Image classification data set "dataset" (mohammed761/ai-property-triage on GitHub). Class labels (5): bathroom, bedroom, exterior, kitchen, living room.

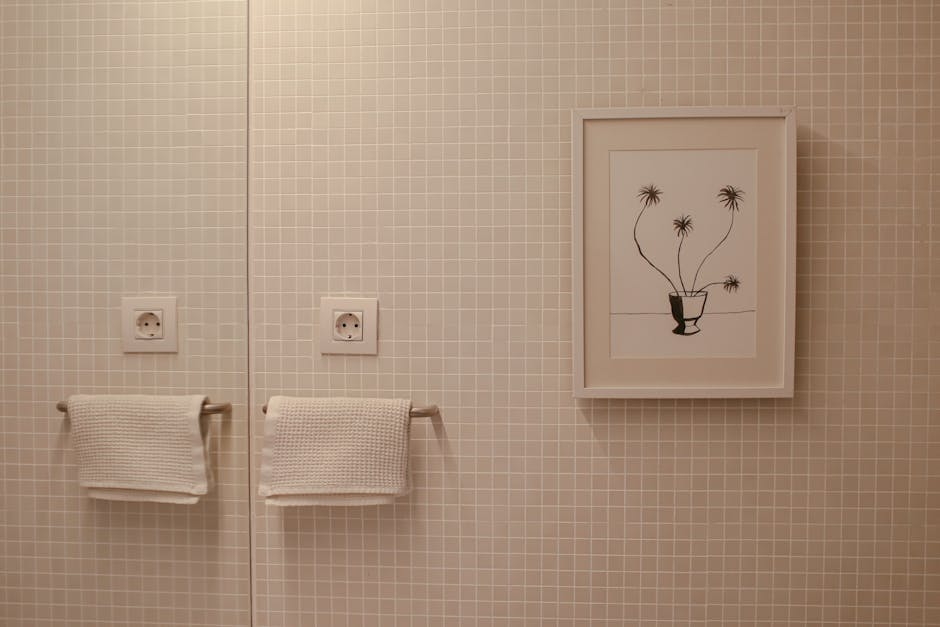
Label: bathroom

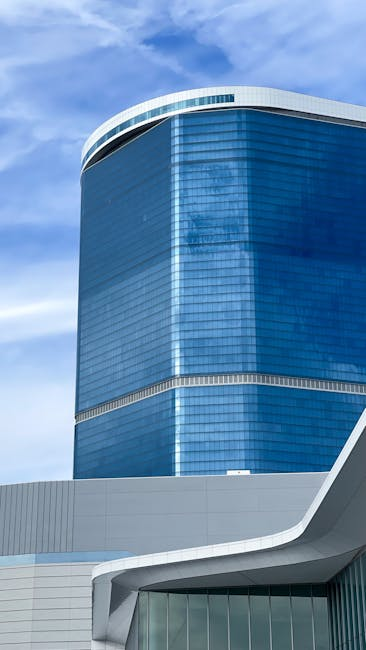
Label: exterior

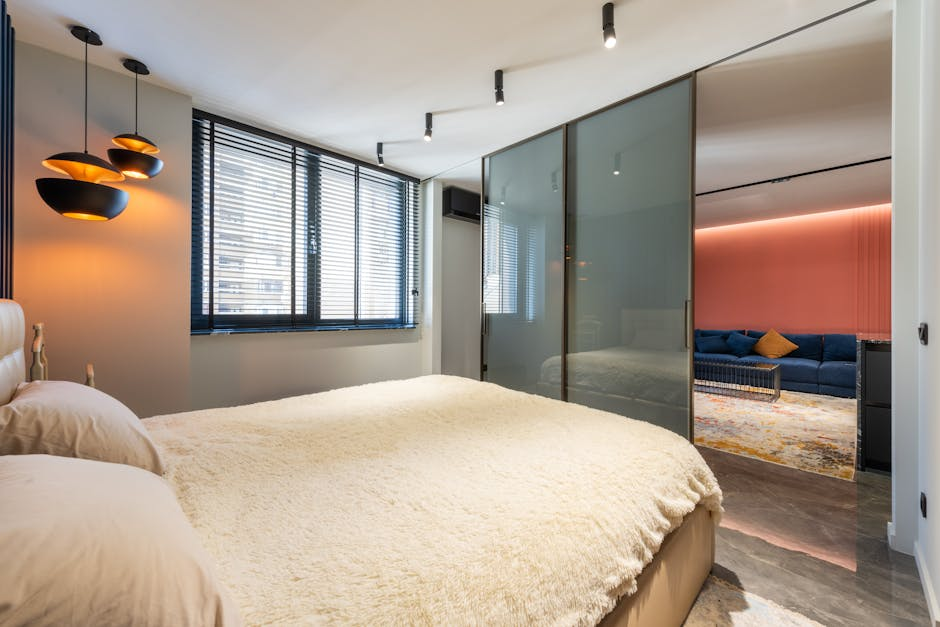
Label: bedroom

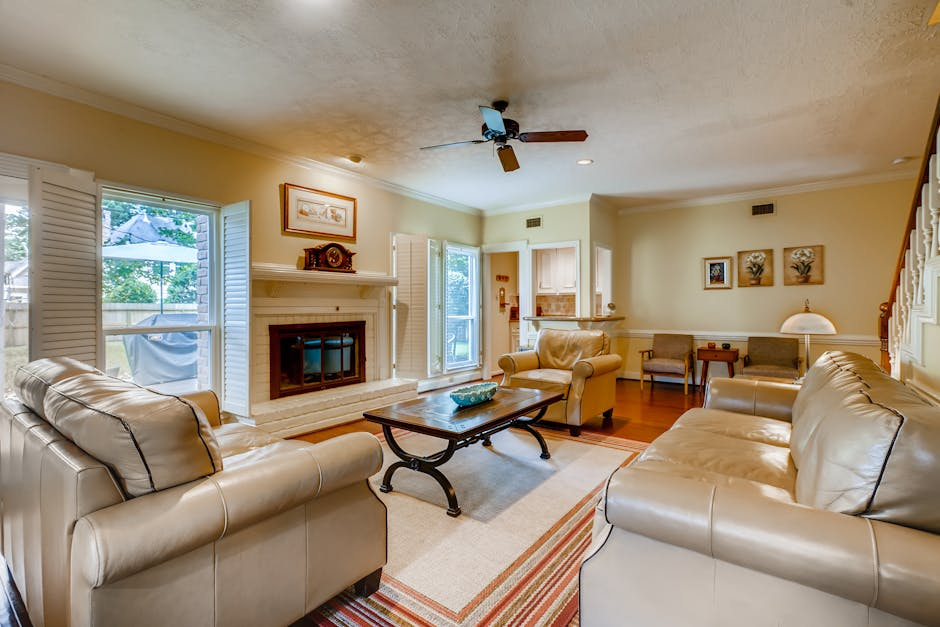
Label: living room

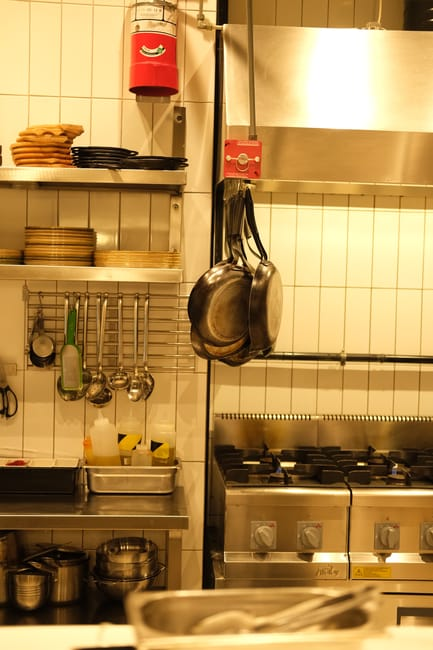
Label: kitchen

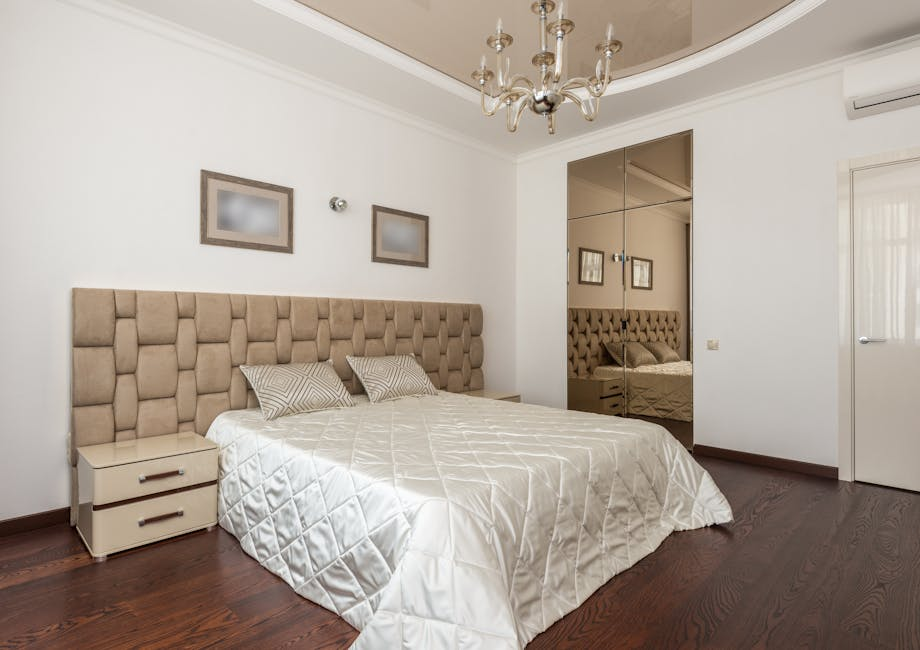
Label: bedroom
